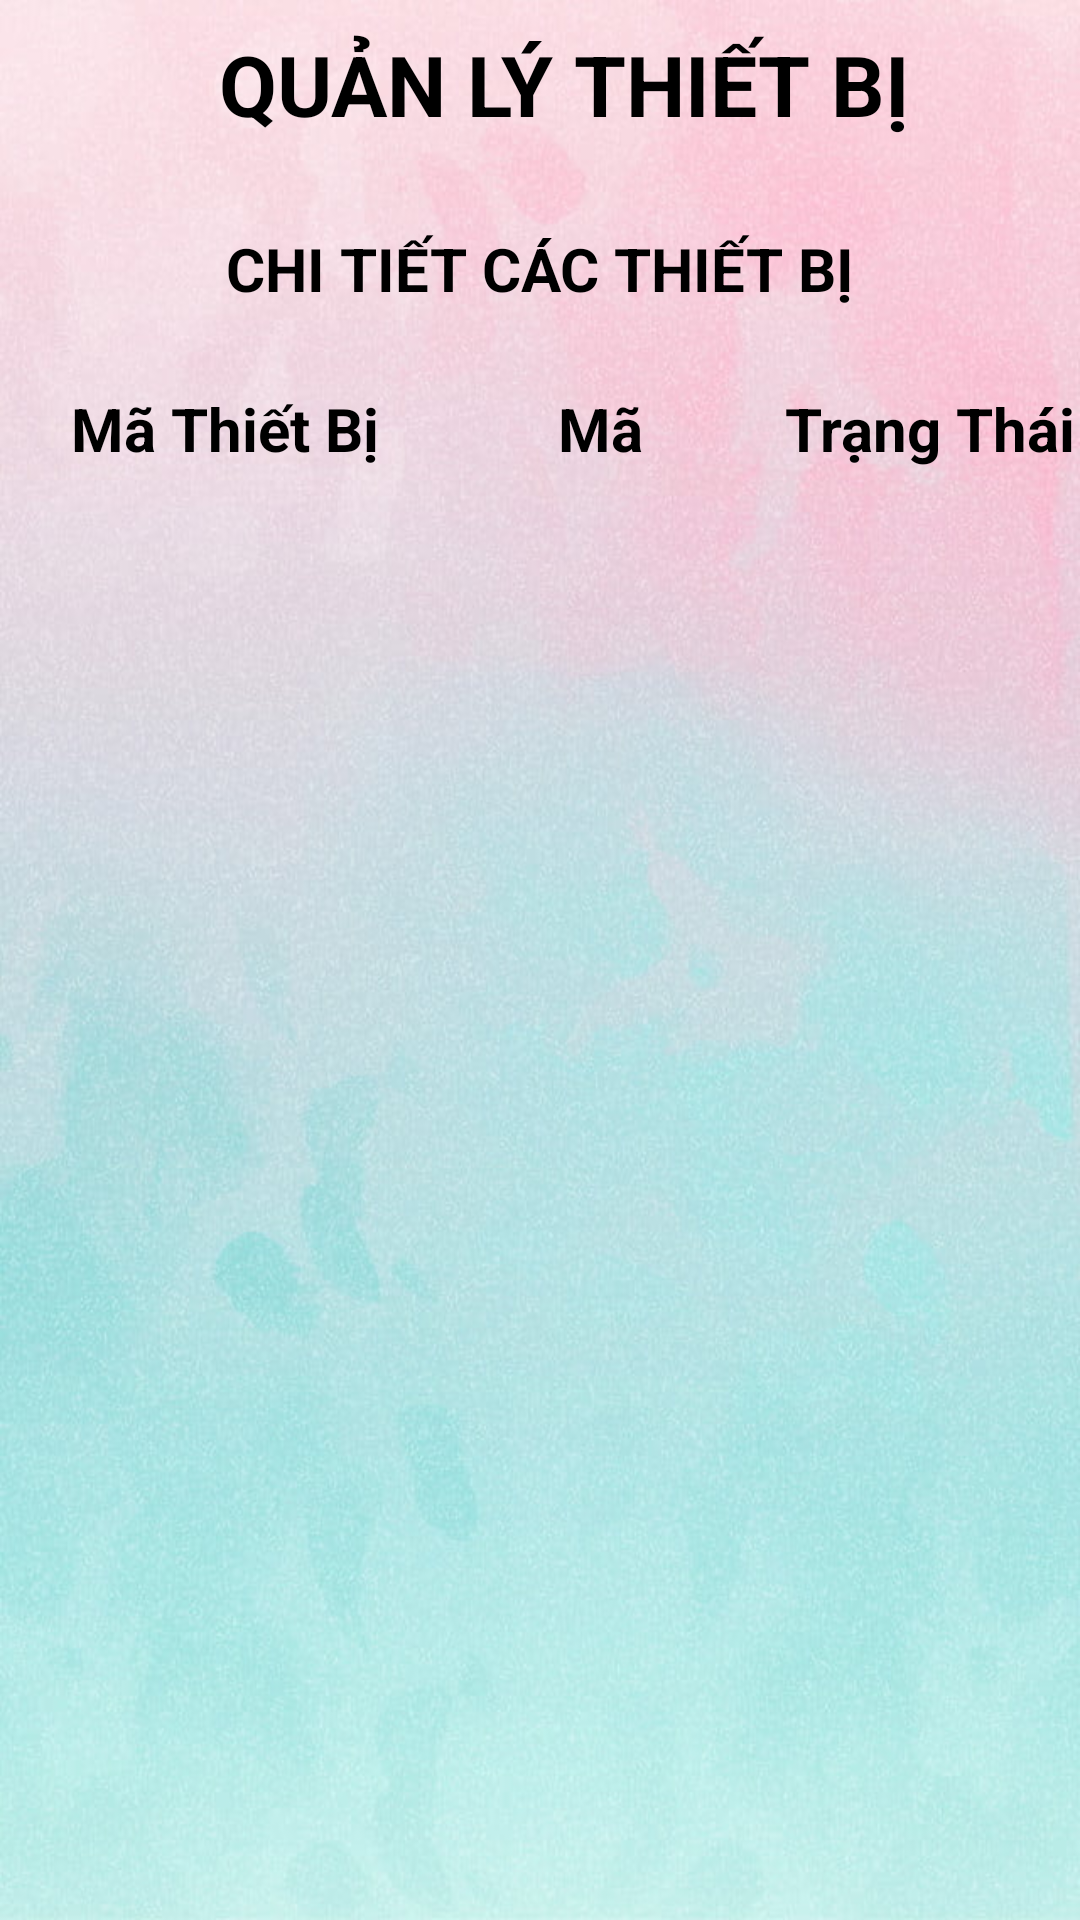

This screen was rendered from an Android layout file. Write that file and the resources it references.
<!-- AndroidManifest.xml: application theme Theme.DeviceManager_API -->
<!-- res/layout/activity_chi_tiet_thiet_bi.xml -->
<?xml version="1.0" encoding="utf-8"?>
<RelativeLayout xmlns:android="http://schemas.android.com/apk/res/android"
    xmlns:app="http://schemas.android.com/apk/res-auto"
    xmlns:tools="http://schemas.android.com/tools"
    android:layout_width="match_parent"
    android:layout_height="match_parent"
    android:background="@drawable/ic_bg"
    android:orientation="vertical"
    tools:context=".Controller.ThietBiActivity">

    <androidx.appcompat.widget.Toolbar
        android:id="@+id/tb_label"
        android:layout_width="match_parent"
        android:layout_height="wrap_content"
        android:background="?android:selectableItemBackground">

        <ImageButton
            android:id="@+id/imbBackCTTB"
            style="@style/style_img_btnback"
            android:src="@drawable/ic_arrow_back"
            tools:ignore="TouchTargetSizeCheck,SpeakableTextPresentCheck" />

        <TextView
            style="@style/style_tieude_QuanLy"
            android:text="QUẢN LÝ THIẾT BỊ" />
    </androidx.appcompat.widget.Toolbar>


    <TextView
        android:id="@+id/tvCTTB"
        style="@style/style_tieude_DanhSach"
        android:layout_below="@+id/tb_label"
        android:layout_centerInParent="true"
        android:text="CHI TIẾT CÁC THIẾT BỊ" />

    <Spinner
        android:id="@+id/snTB"
        android:layout_below="@id/tvCTTB"
        android:layout_width="match_parent"
        android:layout_height="wrap_content"
        android:layout_margin="10dp"
        android:background="@android:color/transparent"
        android:gravity="center"/>

    <LinearLayout
        android:id="@+id/llTenTB"
        android:layout_below="@id/snTB"
        android:layout_width="match_parent"
        android:layout_height="40dp"
        android:orientation="horizontal">
        <TextView
            android:text="Mã Thiết Bị"
            android:layout_marginTop="5dp"
            android:layout_width="150dp"
            android:layout_marginBottom="10dp"
            style="@style/textview_dstb"/>
        <TextView
            android:text="Mã"
            android:layout_marginTop="5dp"
            android:layout_width="100dp"
            style="@style/textview_dstb" />
        <TextView
            android:text="Trạng Thái"
            android:layout_width="120dp"
            android:layout_marginBottom="10dp"
            style="@style/textview_dstb" />
    </LinearLayout>
    <ProgressBar
        android:id="@+id/pbLoad"
        android:layout_width="wrap_content"
        android:layout_height="wrap_content"
        android:layout_centerInParent="true" />

    <ListView
        android:id="@+id/lvCTTB"
        android:layout_width="wrap_content"
        android:layout_height="380dp"
        android:layout_below="@id/llTenTB" />


</RelativeLayout>
<!-- resources referenced by this layout -->
<resources>
  <!-- drawable ic_bg: png bitmap (drawable-v24, 79886 bytes) -->
  <style name="style_img_btnback">
          <item name="android:layout_width">30dp</item>
          <item name="android:layout_height">30dp</item>
          <item name="android:src">@drawable/ic_arrow_back</item>
          <item name="android:layout_centerVertical">true</item>
          <item name="android:background">?android:selectableItemBackground</item>
      </style>
  <style name="style_tieude_DanhSach">
          <item name="android:layout_width">wrap_content</item>
          <item name="android:layout_height">wrap_content</item>
          <item name="android:layout_gravity">center</item>
          <item name="android:layout_marginTop">20dp</item>
          <item name="android:textColor">@color/black</item>
          <item name="android:textSize">20sp</item>
          <item name="android:textStyle">bold</item>
      </style>
  <style name="style_tieude_QuanLy">
          <item name="android:layout_width">match_parent</item>
          <item name="android:layout_height">wrap_content</item>
          <item name="android:layout_centerInParent">true</item>
          <item name="android:layout_marginEnd">30dp</item>
          <item name="android:layout_gravity">center</item>
          <item name="android:gravity">center</item>
          <item name="android:textColor">@color/black</item>
          <item name="android:textSize">28sp</item>
          <item name="android:textStyle">bold</item>
      </style>
  <style name="textview_dstb">
          <item name="android:textStyle">bold</item>
          <item name="android:layout_marginTop">5dp</item>
          <item name="android:layout_height">30dp</item>
          <item name="android:textSize">20sp</item>
          <item name="android:textColor">@color/black</item>
          <item name="android:gravity">center</item>
      </style>
  <style name="Theme.DeviceManager_API" parent="Theme.MaterialComponents.DayNight.NoActionBar">
          
          <item name="colorPrimary">@color/purple_500</item>
          <item name="colorPrimaryVariant">@color/purple_700</item>
          <item name="colorOnPrimary">@color/white</item>
          
          <item name="colorSecondary">@color/teal_200</item>
          <item name="colorSecondaryVariant">@color/teal_700</item>
          <item name="colorOnSecondary">@color/black</item>
          
          <item name="android:statusBarColor" tools:targetApi="l">?attr/colorPrimaryVariant</item>
          
      </style>
  <color name="black">#FF000000</color>
  <color name="purple_500">#FF6200EE</color>
  <color name="purple_700">#FF3700B3</color>
  <color name="white">#FFFFFFFF</color>
  <color name="teal_200">#FF03DAC5</color>
  <color name="teal_700">#FF018786</color>
</resources>
